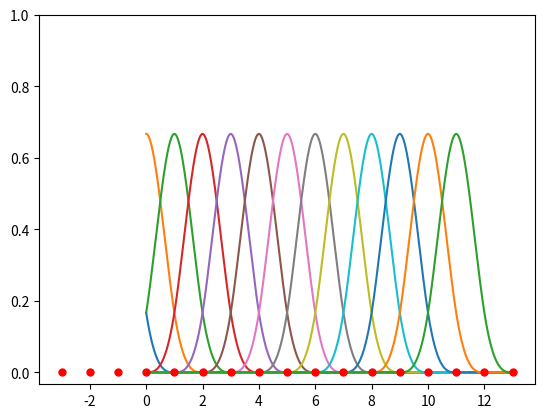
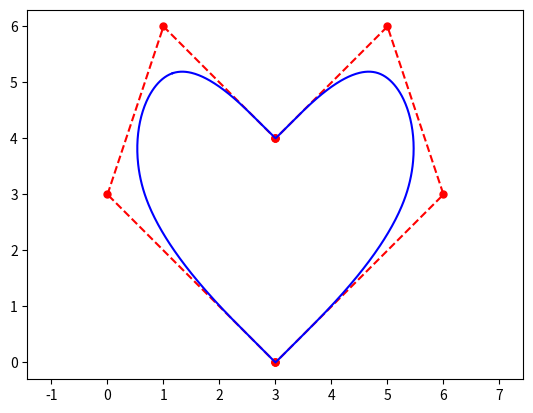

The script that saved these images, in order:
# -------------------------------------------------------------------------
#
# PYTHON for DUMMIES 20-21
# Problème 4
#
# Script de test
# [redacted]
#
# -------------------------------------------------------------------------
# 

import numpy as np
import time

start_time = time.time()

# ============================================================
# FONCTIONS A MODIFIER [begin]
#

def b(t,T,i,p):
  if p == 0:
    return (T[i] <= t)*(t < T[i+1])
  else:
    u  = 0.0 if T[i+p ]  == T[i]   else (t-T[i])/(T[i+p]- T[i]) * b(t,T,i,p-1)
    u += 0.0 if T[i+p+1] == T[i+1] else (T[i+p+1]-t)/(T[i+p+1]-T[i+1]) * b(t,T,i+1,p-1)
    return u

    
def bspline(X,Y,t):
  p = 3 

  T = np.arange(-3, len(X) + 1 + 3, 1)
  #T = [*(np.linspace(T[0], T[0],3)), *T, *(np.linspace(T[-1], T[-1],3))]
  n = len(T) - 1 
  #print(len(T))
  X = [*X, *X[0:3]]
  Y = [*Y, *Y[0:3]]



  B_spl = np.zeros((n-p,len(t)))

  for i in range(n-p):
    B_spl[i,:] = b(t, T, i, p)

  x = X @ B_spl 
  y = Y @ B_spl

  return x, y
   
#
# FONCTIONS A MODIFIER [end]
# ============================================================
#
# -1- Approximation d'un rectangle :-)     
#

X = [0,1,3,3,3,5,6,3,3,3]
Y = [3,6,4,4,4,6,3,0,0,0]
t = np.linspace(0,len(X),len(X)*100 + 1)
      
x,y = bspline(X,Y,t)
print(round(time.time()-start_time, 3))

#
# -2- Un joli dessin :-)
#

import matplotlib.pyplot as plt
import matplotlib 
matplotlib.rcParams['toolbar'] = 'None'

p = 3
T = np.arange(-3, len(X) + 4, 1)
#T = [*(np.linspace(T[0], T[0],3)), *T, *(np.linspace(T[-1], T[-1],3))]
t_B = np.linspace(0, len(T)-1-p, len(T) * 100 + 1)

fig_Bspline = plt.figure("spline de base cubique")

for i in range(len(T)-p-1):
  B_spline = b(t_B, T, i, p)
  plt.plot(t_B, B_spline)
  

plt.plot(T, np.zeros(len(T)), '.r', markersize=10)
plt.axis(ymax=1) #, xmax=6, xmin=-2)
  


fig = plt.figure("Approximation avec des B-splines")
plt.plot(X,Y,'.r',markersize=10)
plt.plot([*X,X[0]],[*Y,Y[0]],'--r')
plt.plot(x,y,'-b')
plt.axis("equal")#; plt.axis("off")
plt.show()
